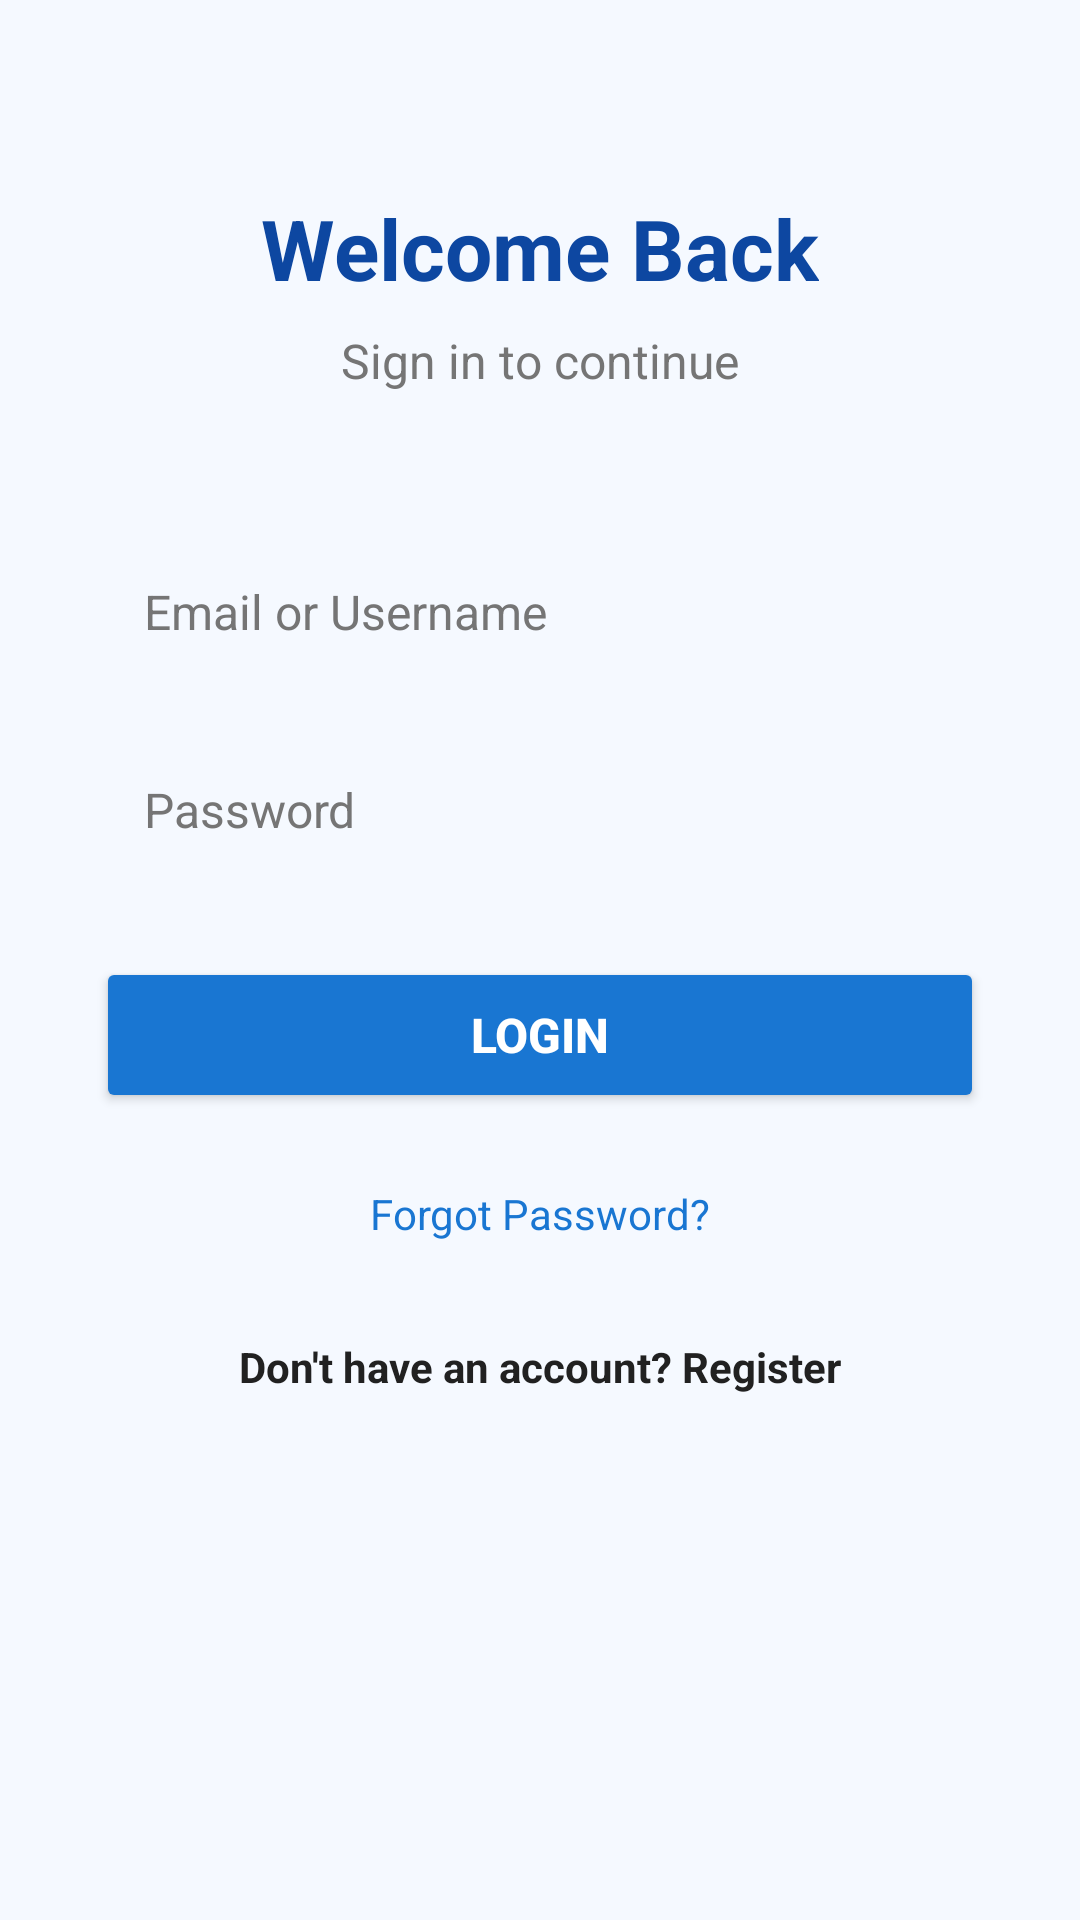

Produce the Android XML layout that renders to this screen, including the resource entries it uses.
<!-- AndroidManifest.xml: application theme Theme.LoginMate -->
<!-- res/layout/activity_login.xml -->
<?xml version="1.0" encoding="utf-8"?>
<androidx.constraintlayout.widget.ConstraintLayout xmlns:android="http://schemas.android.com/apk/res/android"
    xmlns:app="http://schemas.android.com/apk/res-auto"
    android:layout_width="match_parent"
    android:layout_height="match_parent"
    android:background="@color/background_light"
    android:padding="32dp">

    <TextView
        android:id="@+id/tvLoginTitle"
        android:layout_width="wrap_content"
        android:layout_height="wrap_content"
        android:layout_marginTop="32dp"
        android:text="@string/login_title"
        android:textColor="@color/colorPrimaryDark"
        android:textSize="28sp"
        android:textStyle="bold"
        app:layout_constraintEnd_toEndOf="parent"
        app:layout_constraintStart_toStartOf="parent"
        app:layout_constraintTop_toTopOf="parent" />

    <TextView
        android:id="@+id/tvLoginSubtitle"
        android:layout_width="wrap_content"
        android:layout_height="wrap_content"
        android:layout_marginTop="8dp"
        android:text="@string/login_subtitle"
        android:textColor="@color/text_muted"
        android:textSize="16sp"
        app:layout_constraintEnd_toEndOf="parent"
        app:layout_constraintStart_toStartOf="parent"
        app:layout_constraintTop_toBottomOf="@id/tvLoginTitle" />

    <EditText
        android:id="@+id/etEmail"
        android:layout_width="0dp"
        android:layout_height="50dp"
        android:layout_marginTop="48dp"
        android:background="@drawable/bg_edit_text"
        android:hint="@string/email_hint"
        android:inputType="textEmailAddress"
        android:paddingHorizontal="16dp"
        android:textColor="@color/text_dark"
        android:textColorHint="@color/text_muted"
        android:textSize="16sp"
        app:layout_constraintEnd_toEndOf="parent"
        app:layout_constraintStart_toStartOf="parent"
        app:layout_constraintTop_toBottomOf="@id/tvLoginSubtitle" />

    <EditText
        android:id="@+id/etPassword"
        android:layout_width="0dp"
        android:layout_height="50dp"
        android:layout_marginTop="16dp"
        android:background="@drawable/bg_edit_text"
        android:hint="@string/password_hint"
        android:inputType="textPassword"
        android:paddingHorizontal="16dp"
        android:textColor="@color/text_dark"
        android:textColorHint="@color/text_muted"
        android:textSize="16sp"
        app:layout_constraintEnd_toEndOf="parent"
        app:layout_constraintStart_toStartOf="parent"
        app:layout_constraintTop_toBottomOf="@id/etEmail" />

    <Button
        android:id="@+id/btnLogin"
        android:layout_width="0dp"
        android:layout_height="52dp"
        android:layout_marginTop="24dp"
        android:backgroundTint="@color/colorPrimary"
        android:text="@string/login_button"
        android:textColor="@color/white"
        android:textSize="16sp"
        android:textStyle="bold"
        app:layout_constraintEnd_toEndOf="parent"
        app:layout_constraintStart_toStartOf="parent"
        app:layout_constraintTop_toBottomOf="@id/etPassword" />

    <TextView
        android:id="@+id/tvForgotPassword"
        android:layout_width="wrap_content"
        android:layout_height="wrap_content"
        android:layout_marginTop="16dp"
        android:padding="8dp"
        android:text="@string/forgot_password"
        android:textColor="@color/colorPrimary"
        android:textSize="14sp"
        app:layout_constraintEnd_toEndOf="parent"
        app:layout_constraintStart_toStartOf="parent"
        app:layout_constraintTop_toBottomOf="@id/btnLogin" />

    <TextView
        android:id="@+id/tvRegister"
        android:layout_width="wrap_content"
        android:layout_height="wrap_content"
        android:layout_marginTop="16dp"
        android:padding="8dp"
        android:text="@string/dont_have_account"
        android:textColor="@color/text_dark"
        android:textSize="14sp"
        android:textStyle="bold"
        app:layout_constraintEnd_toEndOf="parent"
        app:layout_constraintStart_toStartOf="parent"
        app:layout_constraintTop_toBottomOf="@id/tvForgotPassword" />

</androidx.constraintlayout.widget.ConstraintLayout>
<!-- resources referenced by this layout -->
<resources>
  <color name="background_light">#F5F9FF</color>
  <color name="colorPrimary">#1976D2</color>
  <color name="colorPrimaryDark">#0D47A1</color>
  <color name="text_dark">#212121</color>
  <color name="text_muted">#757575</color>
  <color name="white">#FFFFFFFF</color>
  <string name="dont_have_account">Don\'t have an account? Register</string>
  <string name="email_hint">Email or Username</string>
  <string name="forgot_password">Forgot Password?</string>
  <string name="login_button">Login</string>
  <string name="login_subtitle">Sign in to continue</string>
  <string name="login_title">Welcome Back</string>
  <string name="password_hint">Password</string>
  <style name="Theme.LoginMate" parent="Base.Theme.LoginMate" />
  <style name="Base.Theme.LoginMate" parent="Theme.Material3.DayNight.NoActionBar">
          <item name="colorPrimary">@color/colorPrimary</item>
          <item name="colorPrimaryDark">@color/colorPrimaryDark</item>
          <item name="colorSecondary">@color/colorAccent</item>
          <item name="android:windowBackground">@color/background_light</item>
      </style>
  <color name="colorAccent">#42A5F5</color>
</resources>
